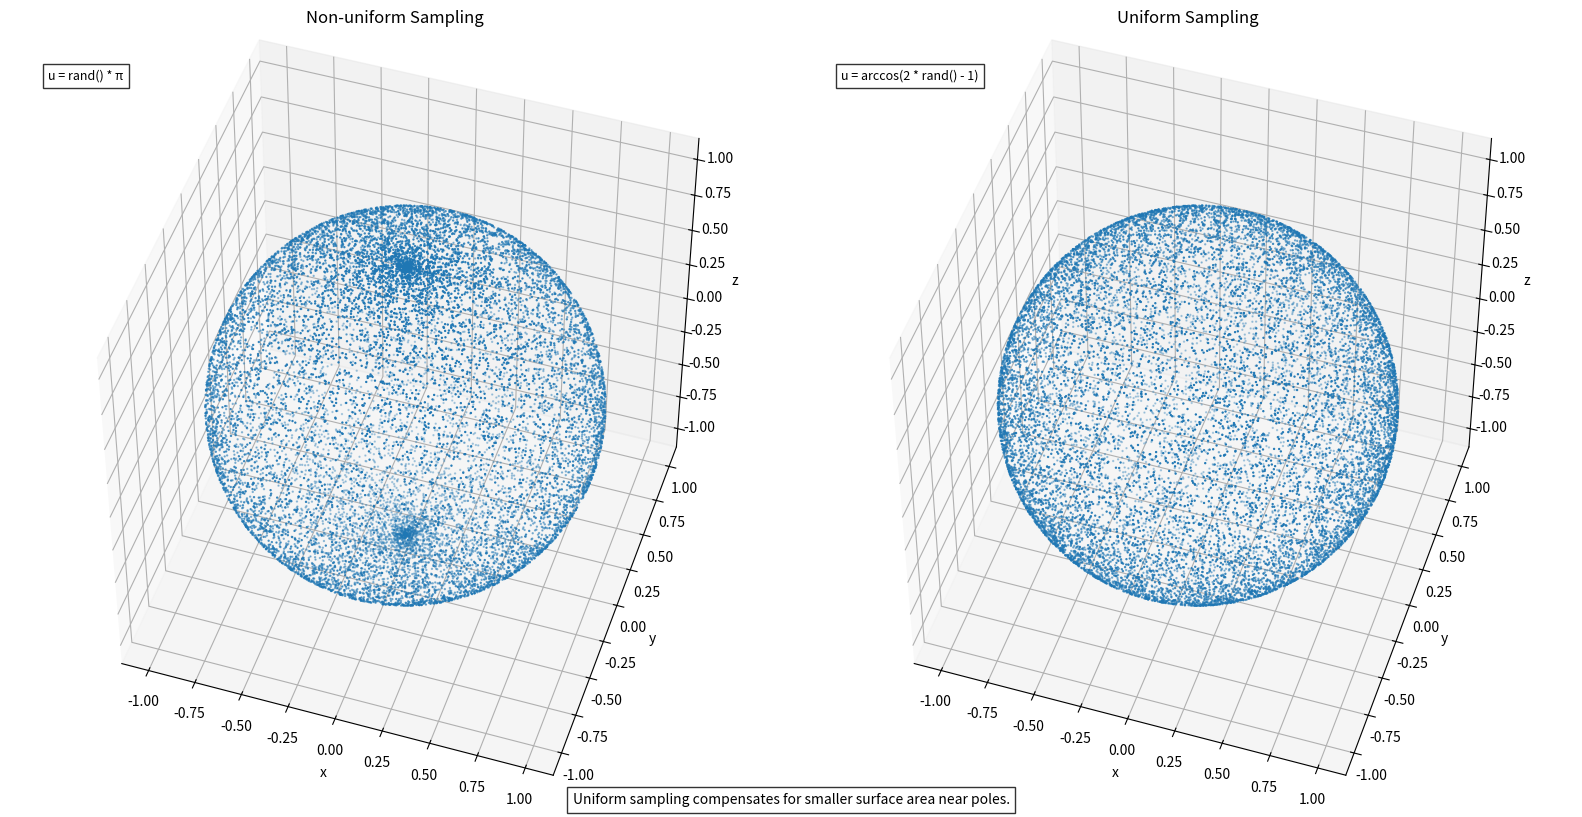

Write Python code to recreate this figure.
# sphere_sampling.py
# This code was generated, improved and/or corrected with the assistance of Claude 3.5.

from pathlib import Path
import matplotlib.pyplot as plt
import numpy as np

def plot_sphere(ax, u, v, title, equation):
    """
    Plots a 3D scatter plot of points on a sphere.

    Parameters:
    ax (Axes3D): The 3D axis to plot on.
    u (ndarray): Array of angle u values.
    v (ndarray): Array of angle v values.
    title (str): Title of the plot.
    equation (str): Equation used for generating the points, to be displayed on the plot.
    """
    x = np.sin(u) * np.cos(v)
    y = np.sin(u) * np.sin(v)
    z = np.cos(u)
    ax.scatter(x, y, z, s=0.5)
    ax.set_title(title)
    ax.set_xlabel("x")
    ax.set_ylabel("y")
    ax.set_zlabel("z")
    ax.set_aspect("equal")
    # Add equation text to the plot
    ax.text2D(0.05, 0.95, equation, transform=ax.transAxes, fontsize=9, verticalalignment='top', bbox=dict(facecolor='white', alpha=0.8))

def main():
    """
    Main function to create and display plots of points sampled on a sphere.
    Demonstrates both non-uniform and uniform sampling techniques.
    """
    # Create random samples
    n = 15000

    # Non-uniform sampling
    u_non_uniform = np.random.rand(n) * np.pi
    v_non_uniform = np.random.rand(n) * 2 * np.pi

    # Uniform sampling
    u_uniform = np.arccos(2 * np.random.rand(n) - 1)
    v_uniform = np.random.rand(n) * 2 * np.pi

    # Create the plot
    fig = plt.figure(figsize=(16, 8))

    # Non-uniform plot
    ax1 = fig.add_subplot(121, projection='3d')
    plot_sphere(ax1, u_non_uniform, v_non_uniform, "Non-uniform Sampling", "u = rand() * π")
    ax1.view_init(azim=-72, elev=48)

    # Uniform plot
    ax2 = fig.add_subplot(122, projection='3d')
    plot_sphere(ax2, u_uniform, v_uniform, "Uniform Sampling", "u = arccos(2 * rand() - 1)")
    ax2.view_init(azim=-72, elev=48)

    # Add explanation text
    explanation = "Uniform sampling compensates for smaller surface area near poles."
    plt.figtext(0.5, 0.02, explanation, ha='center', va='center', bbox=dict(facecolor='white', alpha=0.8), fontsize=10)

    plt.tight_layout()
    plt.show()

if __name__ == "__main__":
    main()
